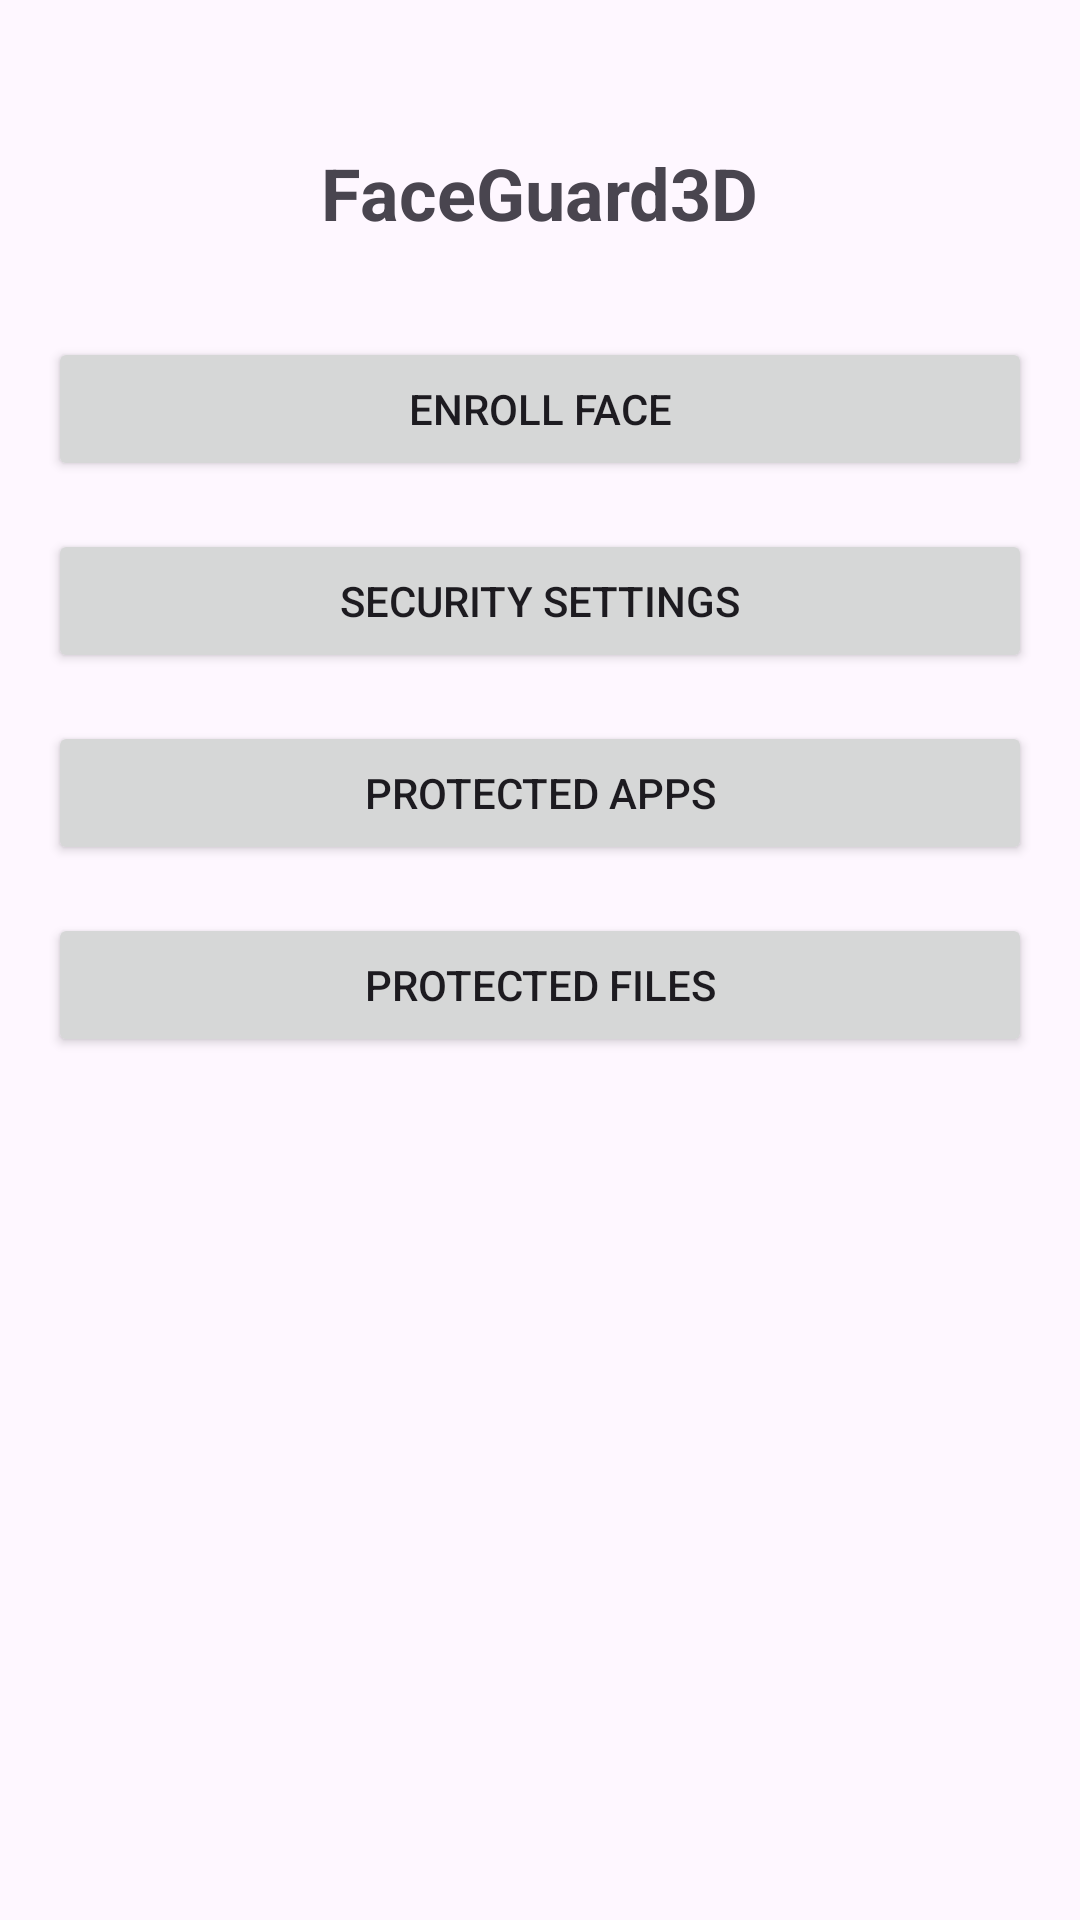

Android layout source for this screen:
<!-- AndroidManifest.xml: application theme Theme.FaceGuard3D -->
<!-- res/layout/activity_main.xml -->
<?xml version="1.0" encoding="utf-8"?>
<androidx.constraintlayout.widget.ConstraintLayout
    xmlns:android="http://schemas.android.com/apk/res/android"
    xmlns:app="http://schemas.android.com/apk/res-auto"
    android:layout_width="match_parent"
    android:layout_height="match_parent"
    android:padding="16dp">

    <TextView
        android:id="@+id/tvTitle"
        android:layout_width="wrap_content"
        android:layout_height="wrap_content"
        android:text="@string/app_name"
        android:textSize="24sp"
        android:textStyle="bold"
        android:layout_marginTop="32dp"
        app:layout_constraintTop_toTopOf="parent"
        app:layout_constraintStart_toStartOf="parent"
        app:layout_constraintEnd_toEndOf="parent" />

    <Button
        android:id="@+id/btnEnrollFace"
        android:layout_width="0dp"
        android:layout_height="wrap_content"
        android:text="@string/enroll_face"
        android:layout_marginTop="32dp"
        app:layout_constraintTop_toBottomOf="@id/tvTitle"
        app:layout_constraintStart_toStartOf="parent"
        app:layout_constraintEnd_toEndOf="parent" />

    <Button
        android:id="@+id/btnSecuritySettings"
        android:layout_width="0dp"
        android:layout_height="wrap_content"
        android:text="@string/security_settings"
        android:layout_marginTop="16dp"
        app:layout_constraintTop_toBottomOf="@id/btnEnrollFace"
        app:layout_constraintStart_toStartOf="parent"
        app:layout_constraintEnd_toEndOf="parent" />

    <Button
        android:id="@+id/btnProtectedApps"
        android:layout_width="0dp"
        android:layout_height="wrap_content"
        android:text="@string/protected_apps"
        android:layout_marginTop="16dp"
        app:layout_constraintTop_toBottomOf="@id/btnSecuritySettings"
        app:layout_constraintStart_toStartOf="parent"
        app:layout_constraintEnd_toEndOf="parent" />

    <Button
        android:id="@+id/btnProtectedFiles"
        android:layout_width="0dp"
        android:layout_height="wrap_content"
        android:text="@string/protected_files"
        android:layout_marginTop="16dp"
        app:layout_constraintTop_toBottomOf="@id/btnProtectedApps"
        app:layout_constraintStart_toStartOf="parent"
        app:layout_constraintEnd_toEndOf="parent" />

    <TextView
        android:id="@+id/tvStatus"
        android:layout_width="wrap_content"
        android:layout_height="wrap_content"
        android:layout_marginBottom="32dp"
        android:textAlignment="center"
        app:layout_constraintBottom_toBottomOf="parent"
        app:layout_constraintStart_toStartOf="parent"
        app:layout_constraintEnd_toEndOf="parent" />

</androidx.constraintlayout.widget.ConstraintLayout>
<!-- resources referenced by this layout -->
<resources>
  <string name="app_name">FaceGuard3D</string>
  <string name="enroll_face">Enroll Face</string>
  <string name="protected_apps">Protected Apps</string>
  <string name="protected_files">Protected Files</string>
  <string name="security_settings">Security Settings</string>
  <style name="Theme.FaceGuard3D" parent="Base.Theme.FaceGuard3D" />
  <style name="Base.Theme.FaceGuard3D" parent="Theme.Material3.DayNight.NoActionBar">
          
          
      </style>
</resources>
